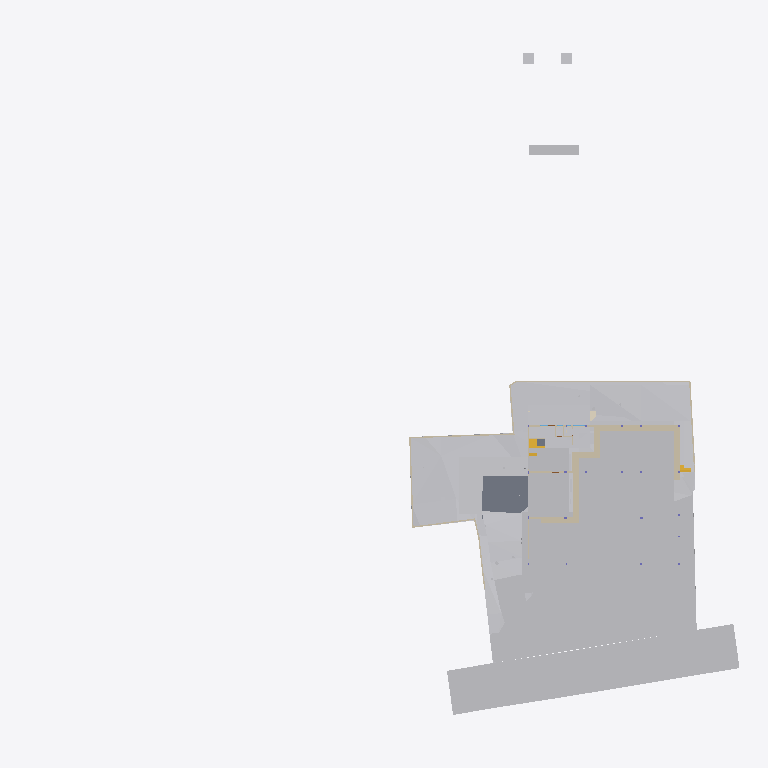
Plan cut of the same IFC building model at storey 'GF' (level -2.55 m, cut at -1.15 m), seen from above with north up, elements coloured by IFC class (only those large enough to see are counted): 24 walls (beige), 22 other elements (light grey), 2 slabs (grey), 2 stair flights (yellow), 1 covering (cream). Cut surfaces are drawn darker.
Extent 96.7 m × 90.0 m × 44.4 m (x, y, z). Storeys (11): Footing at -3.50 m; Site at -2.70 m; GF at -2.55 m; FF Lvl at 0.00 m; Plumbing at 0.00 m; Electrical at 0.00 m; Areacalc at 0.00 m; FF at 0.45 m; FF Lintel at 3.15 m; schedule at 3.50 m; SF at 3.65 m. Elements (674): 132 IfcBeam, 79 IfcWall, 60 IfcCovering, 51 IfcSlab, 46 IfcPipeSegment, 41 IfcColumn, 40 IfcDoor, 37 IfcWindow, 31 IfcEarthworksCut, 30 IfcFurniture, 24 IfcGeographicElement, 16 IfcFooting.

HEADER;
FILE_DESCRIPTION(('ViewDefinition [CoordinationView]'),'2;1');
FILE_NAME('Manilal.ifc','2025-07-30T19:43:04+05:30',(),(),'IfcOpenShell 0.8.3-post1','Bonsai 0.8.3-post1','');
FILE_SCHEMA(('IFC4X3'));
ENDSEC;
DATA;
#1480=IFCPROJECT('2TuuvCHJz54PsFPcraEbH$',$,'My Project',$,$,$,$,(#3,#128),#1481);
#3305=IFCSITE('0lpfVeOW52QfroqLYyHNY2',$,'My Site',$,$,#26,$,$,$,$,$,$,$,$);
#3313=IFCBUILDING('0MzaWOaS178x5FMqOflU3C',$,'My Building',$,$,#25,$,$,$,$,$,$);
#2081=IFCBUILDINGSTOREY('09kFoqoxrCvB1_fcEsMZsQ',$,'FF',$,$,#217,$,$,$,$);
#2986=IFCBUILDINGSTOREY('0zoFHJ9PnFW80M$mIVDQW3',$,'GF',$,$,#14477,$,$,$,$);
#17145=IFCBUILDINGSTOREY('0MckaoTknA3edZMUNhTyAK',$,'SF',$,$,#17254,$,$,$,$);
#20035=IFCBUILDINGSTOREY('3LpnsPikv4mRTBpfC3WQtx',$,'FF Lvl',$,$,#20051,$,$,$,$);
#23582=IFCBUILDINGSTOREY('0DtUgpQ1b6nBmkLmvc_ehu',$,'FF Lintel',$,$,#23767,$,$,$,$);
#459032=IFCBUILDINGSTOREY('2nxT8wHGnDX9t8LjuK$yoz',$,'Footing',$,$,#459177,$,$,$,$);
#482732=IFCBUILDINGSTOREY('0qJiDzySr4lhgisX7t8beM',$,'Site',$,$,#482753,$,$,$,$);
#485569=IFCBUILDINGSTOREY('33UZQ2TSvAg8IY4x5QCp2i',$,'schedule',$,$,#490135,$,$,$,$);
#507278=IFCBUILDINGSTOREY('0fi$VcvNr0Zu6wnPuK6jDB',$,'Plumbing',$,$,#507299,$,$,$,$);
#531643=IFCBUILDINGSTOREY('2JRfeNnUP7R92jcKtKmwj5',$,'Electrical',$,$,#531659,$,$,$,$);
#552261=IFCBUILDINGSTOREY('3JrIAq4xL0avIQ8pEnV5X6',$,'Areacalc',$,$,#552277,$,$,$,$);
#550097=IFCGEOGRAPHICELEMENT('3hzKcHmG15MBT$Lf89GHXN',$,'PureSite',$,$,#550754,#550264,$,.TERRAIN.);
#506523=IFCGEOGRAPHICELEMENT('20M0x6_hv1D8u5ftoKpVy3',$,'Road',$,$,#536372,#506537,$,.TERRAIN.);
#472415=IFCEARTHWORKSFILL('0SId10rUP56RfmvaC9ti3V',$,'Cube',$,$,#550958,#472425,$,.SLOPEFILL.);
#557388=IFCEARTHWORKSCUT('2Q_BpVgoH5UP4ov3lAq_Nd',$,'Cut',$,$,#557373,#557387,$,.BASE_EXCAVATION.);
#557336=IFCEARTHWORKSCUT('3NfQzW2p90kemh8IGcUxhf',$,'roader',$,$,#557183,#557335,$,.PAVEMENTMILLING.);
#557170=IFCEARTHWORKSCUT('1orBtrQ6r9QBXstUuMTyak',$,'Cut',$,$,#557157,#557169,$,.BASE_EXCAVATION.);
#557360=IFCEARTHWORKSCUT('2x49TXK193K9MJc3CK9x_n',$,'Cut',$,$,#557348,#557359,$,.BASE_EXCAVATION.);
#557636=IFCEARTHWORKSCUT('0lv4XU7zX8PPDYPdO7aOdg',$,'Cut',$,$,#557624,#557635,$,.BASE_EXCAVATION.);
#29381=IFCSLAB('30Y2A3Waj1_g7GRY9nwvu4',$,'Slab',$,$,#552081,#29392,$,$);
#557121=IFCGEOGRAPHICELEMENT('1mqx3WFMb0_xZzgY5_pKpf',$,'Site',$,$,#558011,#557120,$,.TERRAIN.);
#557611=IFCEARTHWORKSCUT('3NGXkKzmP9mwmT7XBm4eTA',$,'Cut',$,$,#557599,#557610,$,.BASE_EXCAVATION.);
#557415=IFCEARTHWORKSCUT('01J8VwQ8f08gmXDrlhIlzq',$,'Cut',$,$,#557401,#557414,$,.BASE_EXCAVATION.);
#557536=IFCEARTHWORKSCUT('3P_ZVV06j60u6$ptV0zgAt',$,'Cut',$,$,#557524,#557535,$,.BASE_EXCAVATION.);
#472474=IFCWALL('1moSAGyaj6X9dKOrtxI8Fe',$,'Wall',$,$,#473379,#472485,$,$);
#19398=IFCVEHICLE('0rzGDxo0H1CRYsT$ARQpVS',$,'Vehicle',$,$,#245789,#19411,$,$);
#93186=IFCVEHICLE('09kCGSf$LDBwv0agp2PRhM',$,'Vehicle',$,$,#245794,#93199,$,$);
#473249=IFCWALL('1KbxXSTQH2teyECKGpd9D2',$,'Wall',$,$,#473423,#473260,$,$);
#557561=IFCEARTHWORKSCUT('3XBGdyU2D9MeN3q92cqay6',$,'Cut',$,$,#557549,#557560,$,.BASE_EXCAVATION.);
#473312=IFCWALL('0D7izqDE9Fp8sOi_qFuCii',$,'Wall',$,$,#473361,#473323,$,$);
#229124=IFCWALL('3MfSYaOiTA4AjSKpPvRhyi',$,'Wall',$,$,#395482,#229135,$,$);
#557586=IFCEARTHWORKSCUT('1t$VJ4$o90evgf8hngEw3O',$,'Cut',$,$,#557574,#557585,$,.BASE_EXCAVATION.);
#170412=IFCWALL('02QSUeXF96zws6rSEwOtxB',$,'Wall',$,$,#471821,#170423,$,$);
#473463=IFCWALL('1GppCG6LrDywOQqWlDzPYg',$,'Wall',$,$,#501941,#473474,$,$);
#28186=IFCWALL('2UlyJbGOL47vem9W3W5T7b',$,'Wall',$,$,#214889,#28197,$,$);
#14810=IFCWALL('1YbjuILpv4AxLe7Ucp54z8',$,'Wall',$,$,#501924,#14821,$,$);
#557144=IFCEARTHWORKSCUT('3qSRQGu4LBQwY_0nsq1Dm5',$,'Cut',$,$,#557133,#557143,$,.BASE_EXCAVATION.);
#557660=IFCEARTHWORKSCUT('2v1khSIBb6kei0EyPD83zy',$,'Cut',$,$,#557649,#557659,$,.BASE_EXCAVATION.);
#214630=IFCWALL('1v3BeDslv3W8LfR3WiqTEd',$,'Wall',$,$,#214830,#214641,$,$);
#395961=IFCWALL('2oTy5UOG136OtM3IP_qiPs',$,'Wall',$,$,#396036,#395972,$,$);
#472782=IFCWALL('2FqYND$9X5M9fHaixjCXYh',$,'Wall',$,$,#473026,#472793,$,$);
#51049=IFCSTAIRFLIGHT('0QDG9AXQX0PgjOZTZBSSJQ',$,'StairFlight',$,$,#330515,#51062,$,12,11,0.183333337306976,0.150000005960464,.STRAIGHT.);
#186191=IFCWALL('1Esm3AND1CI8J4fqgYsqen',$,'Wall',$,$,#542704,#186202,$,$);
#14894=IFCWALL('3LM7Pm6Iv8$Bf3kD16vEYX',$,'Wall',$,$,#501868,#14905,$,$);
#473027=IFCWALL('2zFLYjvBr64PEv0Q0wA1WK',$,'Wall',$,$,#473235,#473038,$,$);
#557968=IFCEARTHWORKSCUT('08D7EzEO5EDf77PNZj4fIk',$,'Cut',$,$,#557951,#557967,$,.BASE_EXCAVATION.);
#27353=IFCWALL('2Y2Bm57Cb8Exxz7st0aRUc',$,'Wall',$,$,#214921,#27364,$,$);
#171459=IFCFURNITURE('2eCSdMrzH5F8FKRq_Kat7X',$,'Furniture',$,$,#326586,#171491,$,$);
#27060=IFCWALL('10l$0x7lzBbBMMGF1qxI0s',$,'Wall',$,$,#27511,#27071,$,$);
#30905=IFCWALL('0J9S4Srlb1MOsgNvH90_Ni',$,'Wall',$,$,#470610,#30916,$,$);
#28224=IFCWALL('10RvTK_K97Xg3Zon6pJwxP',$,'Wall',$,$,#229504,#28235,$,$);
#557685=IFCEARTHWORKSCUT('1$p4eSUvT2WBuIfwXj1KUy',$,'Cut',$,$,#557673,#557684,$,.BASE_EXCAVATION.);
#333903=IFCSLAB('3cIjCkU9z4KAJ3jF3WGIBm',$,'Slab',$,$,#333939,#333917,$,$);
#469076=IFCSTAIRFLIGHT('3akbHycZ93yR_8u_wyKIcq',$,'StairFlight',$,$,#469437,#469166,$,10,9,0.175,0.300000011920929,.STRAIGHT.);
#101546=IFCWALL('0Rf_6ET3jB1A$TE_PSB8cB',$,'Wall',$,$,#471955,#101557,$,$);
#535887=IFCCOVERING('3erdxtYOTF6hsIy9z_3VeT',$,'Covering',$,$,#543452,#535898,$,$);
#496302=IFCWALL('1skRZA3gDArPLyHJ1xBWOA',$,'Wall',$,$,#498243,#496313,$,$);
#322899=IFCWALL('301zTpBY56QRbhbSgqyTtD',$,'Wall',$,$,#471924,#322910,$,$);
#475030=IFCWALL('0P8jPYbMTBahN2mQMeo_4L',$,'Wall',$,$,#475078,#475041,$,$);
#29467=IFCWALL('2U66_ERPrD$A$2PTOc1bPA',$,'Wall',$,$,#452475,#29478,$,$);
#319577=IFCFURNITURE('0fdrhMOd5CYABI21svJpWT',$,'Furniture',$,$,#442302,#319588,$,$);
#322727=IFCWALL('0NXfgi9BT5$x6dqiz38cKQ',$,'Wall',$,$,#543049,#322738,$,$);
ENDSEC;
